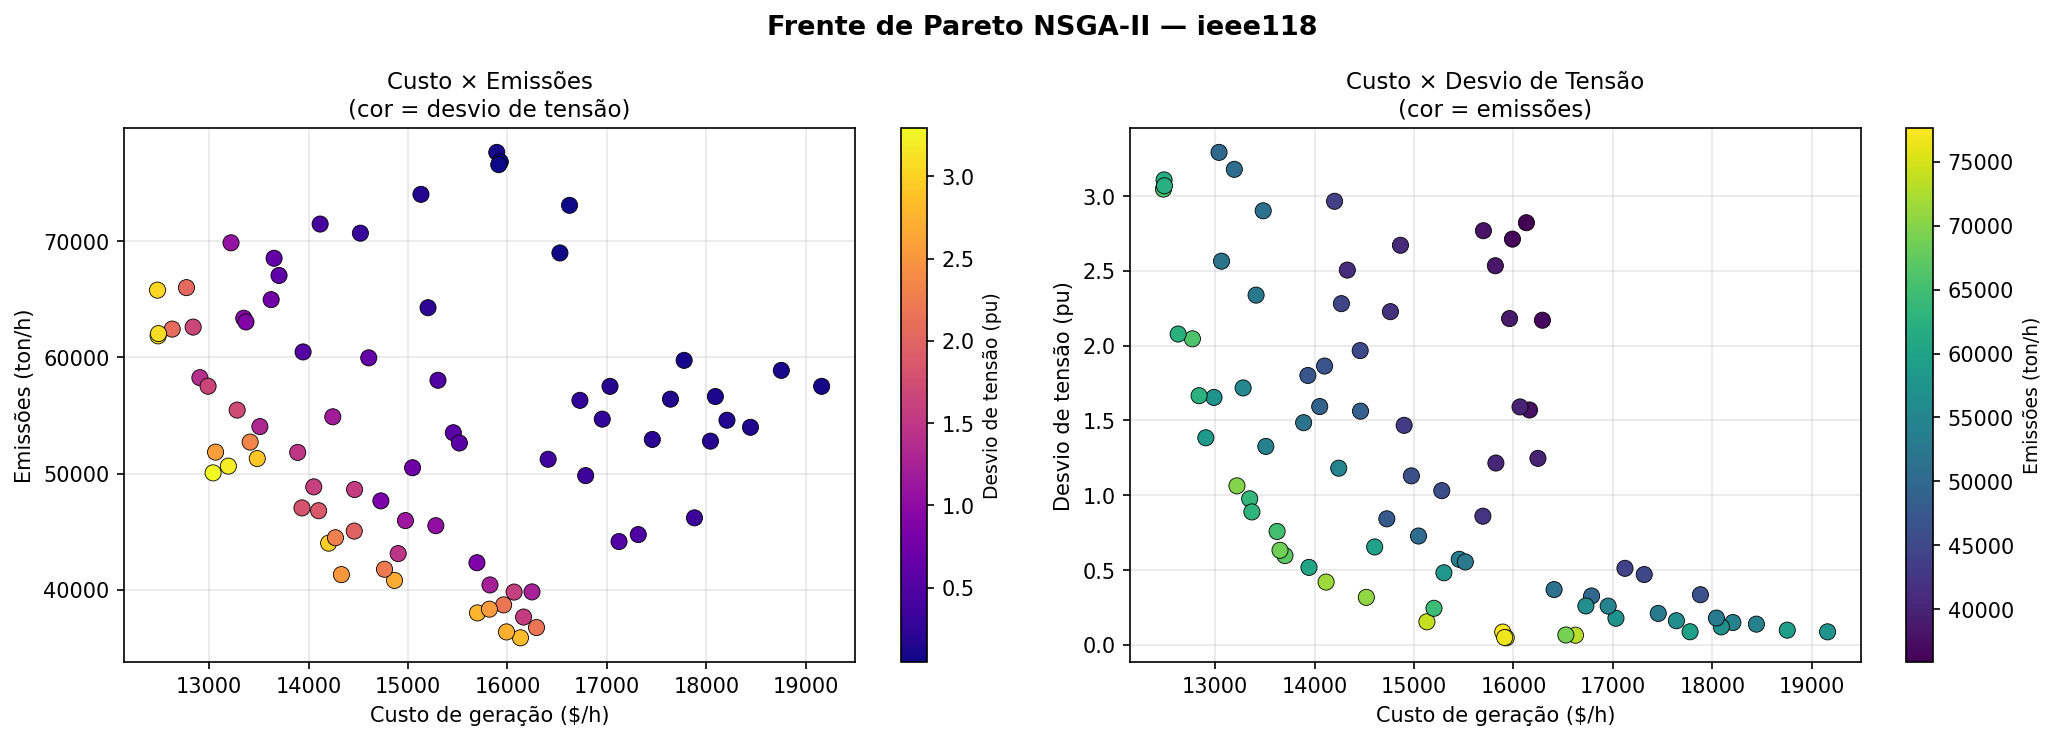

Data behind this chart, as committed beside it:
sol, Gen_at_10_1_kw, Gen_at_26_1_kw, Gen_at_65_1_kw, Gen_at_66_1_kw, Gen_at_69_1_kw, Gen_at_80_1_kw, Gen_at_25_1_kw, Gen_at_49_1_kw, Gen_at_59_1_kw, Gen_at_61_1_kw, Gen_at_100_1_kw, Gen_at_12_1_kw, Gen_at_31_1_kw, Gen_at_46_1_kw, Gen_at_54_1_kw, Gen_at_87_1_kw, Gen_at_103_1_kw, Gen_at_111_1_kw, cost_dh, voltage_deviation_pu, emissions_ton_h
1, 348554, 308717, 206167, 297286, 350433, 544475, 225273, 288258, 164844, 185588, 218023, 167212, 102309, 85554, 91223, 22597, 119877, 130156, 19159, 0.08645, 57505
2, 244439, 275401, 207637, 383330, 540057, 194877, 225641, 288652, 163350, 186256, 217334, 52193, 35110, 48380, 18150, 20028, 31966, 25232, 13039, 3.293, 50060
3, 477534, 275397, 355897, 392366, 613717, 194882, 230426, 128085, 40610, 40248, 218079, 52220, 27772, 35640, 18532, 19249, 29060, 27802, 12480, 3.047, 65777
4, 464757, 390129, 350375, 475625, 611751, 206601, 230431, 236143, 93095, 132888, 274116, 90055, 26923, 24722, 53369, 20125, 43938, 44190, 15892, 0.08493, 77625
5, 233713, 257111, 206176, 297018, 226953, 194067, 225641, 303048, 164409, 185215, 217321, 167626, 102294, 87266, 94831, 22635, 108199, 107519, 16130, 2.823, 35876
6, 473648, 291965, 202366, 392815, 617661, 554612, 226578, 127270, 164755, 184347, 211083, 87665, 25761, 91696, 15704, 22588, 35846, 38350, 15928, 0.04653, 76810
7, 348554, 308717, 206466, 402244, 350433, 528810, 195411, 138517, 164844, 200889, 217869, 181452, 102309, 85554, 91223, 22596, 119802, 130489, 18754, 0.09776, 58875
8, 468409, 274016, 355897, 395905, 611624, 195764, 228988, 133573, 160382, 45823, 218055, 86898, 26923, 45687, 47834, 18920, 29573, 27803, 13703, 0.5963, 67038
9, 465903, 277883, 350375, 475625, 611751, 206602, 223386, 236143, 93219, 132888, 274116, 89434, 26923, 24722, 53369, 20125, 29457, 44190, 15130, 0.1536, 74016
10, 241588, 291461, 206176, 390394, 244233, 554776, 225641, 294003, 164771, 185218, 218032, 176346, 103478, 87266, 91045, 22654, 107802, 112712, 18443, 0.138, 53983
11, 477534, 275397, 354297, 392366, 613717, 194882, 230426, 128085, 40610, 40248, 218079, 85991, 27772, 35426, 26676, 19249, 29060, 31304, 12772, 2.046, 65992
12, 460620, 274531, 350375, 475625, 239270, 206633, 223414, 236143, 75534, 132888, 274116, 89434, 26475, 24722, 53369, 20125, 29457, 28039, 13282, 1.718, 55462
13, 477534, 274013, 355704, 392612, 539020, 194884, 225600, 218131, 103703, 40248, 217340, 52220, 30678, 23189, 18440, 4249, 28337, 25249, 12628, 2.078, 62427
14, 340984, 279086, 338585, 383188, 463346, 203741, 223414, 289001, 75757, 40909, 268322, 52191, 35045, 47004, 93609, 20206, 29123, 38424, 13412, 2.339, 52710
15, 247270, 282587, 353910, 300453, 547419, 194765, 225597, 281589, 107264, 40248, 217302, 124638, 106940, 44469, 18532, 4249, 32593, 24820, 13193, 3.18, 50641
16, 237758, 279416, 353049, 386643, 228254, 199145, 225656, 299039, 92985, 223882, 218210, 169181, 28329, 87278, 21352, 28981, 55254, 48786, 14201, 2.966, 44018
17, 245463, 393289, 209635, 392415, 233198, 203778, 226584, 226351, 169166, 182986, 209392, 133669, 100707, 91662, 48441, 22490, 29034, 46091, 14330, 2.506, 41310
18, 245463, 393239, 209635, 397511, 233198, 203815, 226474, 225985, 169207, 183325, 275816, 133669, 100707, 91395, 49736, 22490, 46269, 46091, 14901, 1.468, 43118
19, 306928, 279269, 337734, 98077, 349116, 200957, 229042, 262150, 163784, 180617, 218065, 169107, 33298, 84467, 90839, 18400, 43608, 112569, 14864, 2.672, 40814
20, 241570, 255738, 206176, 297018, 246055, 194067, 225641, 303048, 164409, 185215, 217318, 176322, 102294, 87266, 94838, 22632, 107803, 107519, 16292, 2.171, 36759
21, 355454, 310200, 352762, 393352, 538993, 226580, 231088, 186755, 97220, 42178, 263935, 85047, 37252, 35881, 18599, 19048, 29060, 27584, 12907, 1.384, 58247
22, 477534, 274013, 355704, 393351, 539805, 194765, 225600, 218105, 107264, 40248, 217337, 124638, 32138, 45619, 18532, 4249, 28860, 25176, 13348, 0.9762, 63361
23, 342559, 275940, 201731, 397511, 242846, 527044, 226600, 228589, 93861, 184855, 204582, 132986, 104235, 88887, 108968, 22586, 108022, 104338, 17456, 0.2096, 52937
24, 468409, 265974, 355897, 474502, 611624, 195764, 228988, 133573, 40630, 45823, 218057, 87367, 26923, 23327, 50012, 18943, 28881, 27803, 13220, 1.063, 69846
25, 355067, 402704, 350466, 389237, 611751, 206195, 230424, 140115, 98638, 39890, 272173, 90022, 26956, 25334, 51780, 20121, 29059, 31130, 13623, 0.758, 64958
26, 355132, 306932, 430782, 409909, 534738, 492537, 226638, 139537, 99334, 39810, 268421, 167731, 27032, 36365, 95660, 19163, 109003, 39038, 16624, 0.06404, 73073
27, 473775, 274036, 202366, 392815, 617661, 557692, 226578, 130129, 164755, 184347, 211083, 90084, 25762, 91696, 18488, 22588, 35846, 38350, 15912, 0.04856, 76567
28, 477534, 274168, 348961, 393351, 249999, 194765, 230947, 236308, 93154, 183228, 217338, 90311, 31111, 45619, 18532, 22560, 28851, 30848, 13065, 2.566, 51845
29, 234202, 282587, 351135, 300453, 547419, 194765, 225597, 286180, 151955, 41877, 217302, 181592, 103652, 44469, 17592, 3560, 32682, 24633, 13890, 1.485, 51821
30, 347951, 275415, 207637, 383330, 540057, 194877, 225641, 288652, 163350, 186026, 217334, 52193, 35110, 48512, 18150, 20028, 31966, 28726, 13510, 1.326, 54041
31, 353102, 279399, 338016, 386269, 604114, 204240, 230103, 288467, 90057, 185065, 217364, 182714, 29918, 34651, 21259, 28981, 54495, 27719, 15201, 0.244, 64263
32, 245463, 393289, 209635, 397511, 233198, 203815, 226600, 226351, 169207, 182986, 209464, 133669, 100707, 91662, 49812, 22490, 65446, 46091, 14763, 2.228, 41773
33, 477413, 275398, 355897, 411151, 613846, 194882, 230426, 128085, 164424, 40248, 218079, 87095, 27772, 35625, 18532, 19251, 35548, 37684, 13653, 0.6319, 68518
34, 245463, 393725, 210954, 472209, 233198, 203815, 224850, 231964, 158592, 183325, 217398, 133669, 103380, 91394, 49736, 22512, 46289, 46091, 14974, 1.13, 45958
35, 353428, 279399, 337942, 386453, 245520, 204240, 225640, 288467, 92985, 185065, 217364, 181597, 29918, 34651, 21259, 28981, 55254, 48679, 13933, 1.801, 47047
36, 237758, 274181, 352916, 395869, 611554, 199232, 225562, 303251, 92985, 48779, 219232, 169181, 26962, 87278, 21355, 18811, 55597, 48800, 14605, 0.6542, 59953
37, 473291, 275378, 355614, 392626, 539818, 193701, 228884, 215882, 40299, 40440, 217340, 52220, 28047, 45618, 18538, 4261, 28859, 27802, 12487, 3.109, 61846
38, 348554, 308717, 206466, 297286, 350433, 544153, 195411, 138517, 164844, 200889, 218023, 167212, 102309, 85554, 91223, 22596, 119877, 130156, 18207, 0.1486, 54590
39, 345146, 274562, 334099, 489629, 226948, 203738, 223414, 303442, 75671, 186039, 262616, 52191, 5565, 32400, 93194, 20206, 29409, 28722, 13484, 2.902, 51292
40, 251759, 392319, 212669, 289947, 351704, 194139, 277268, 300427, 164304, 179143, 217368, 182712, 102874, 85389, 90768, 23332, 119877, 112676, 17880, 0.3347, 46193
41, 355132, 306932, 339174, 409913, 534738, 481646, 226693, 139537, 164500, 39810, 267957, 167731, 27541, 36365, 95660, 19163, 109003, 39038, 16527, 0.06533, 68975
42, 233805, 395428, 212542, 305541, 245971, 194066, 224824, 135439, 158196, 184935, 217302, 181688, 103478, 87270, 106660, 22686, 108614, 72327, 15698, 2.769, 38018
43, 355454, 309271, 353477, 393481, 538993, 227193, 231088, 186755, 97206, 200389, 263935, 85047, 37417, 35420, 26677, 18739, 29060, 31305, 13944, 0.5176, 60462
44, 355454, 279430, 337857, 392599, 213093, 194157, 229169, 289033, 164425, 182733, 218060, 169515, 35583, 45473, 95601, 18478, 56798, 28228, 14727, 0.8421, 47652
45, 243770, 392336, 214319, 303354, 347677, 194000, 223764, 232304, 158196, 183626, 217302, 181682, 102925, 87270, 106595, 27288, 28815, 72327, 15693, 0.8601, 42332
46, 247273, 262489, 206750, 300453, 547419, 194764, 225597, 281589, 162672, 192781, 269870, 127340, 106940, 46370, 18532, 4249, 32593, 24820, 14052, 1.593, 48859
47, 233661, 291652, 206176, 295021, 244558, 194067, 225641, 296483, 164408, 185218, 217321, 132019, 103478, 87266, 94921, 22654, 107602, 107519, 15990, 2.713, 36382
48, 477534, 401019, 355674, 392612, 611675, 194884, 225872, 218131, 103703, 40241, 217340, 94565, 26959, 23180, 18440, 20329, 29015, 31139, 14116, 0.4193, 71460
49, 233839, 279442, 350018, 296713, 547419, 194696, 225597, 299442, 106401, 182660, 217302, 176120, 106940, 44469, 18532, 4249, 111202, 24820, 15455, 0.5715, 53512
50, 355067, 388290, 349915, 475630, 611751, 206601, 230424, 234435, 95587, 39322, 274116, 90055, 26923, 24722, 53369, 20125, 28939, 29733, 14521, 0.3171, 70676
51, 342559, 392442, 201731, 397511, 245985, 527044, 226600, 228589, 93861, 184855, 205759, 132986, 104268, 91807, 107415, 22586, 108321, 104084, 18091, 0.1193, 56626
52, 466385, 261685, 209517, 397956, 227311, 198970, 223371, 289424, 163316, 130663, 270242, 126245, 98899, 46399, 53333, 22435, 25862, 43886, 14462, 1.562, 48632
53, 237682, 279472, 353862, 386380, 226935, 199145, 225656, 299039, 94013, 224293, 266099, 167619, 28329, 87278, 101839, 29066, 55254, 50005, 15280, 1.031, 45518
54, 245779, 392512, 206450, 294500, 346886, 199547, 277877, 288597, 164375, 185219, 209346, 133775, 103475, 91768, 91219, 22653, 119877, 106286, 17315, 0.4696, 44752
55, 348554, 308558, 360844, 402244, 350997, 196527, 228478, 138517, 164844, 200889, 217869, 169749, 27005, 85554, 23282, 22596, 125572, 51390, 15516, 0.554, 52629
56, 477534, 274168, 350352, 393351, 539805, 194765, 230820, 236308, 93154, 40248, 217337, 90311, 32138, 45619, 18532, 19513, 28851, 31259, 13370, 0.8884, 63042
57, 343372, 291587, 351087, 397511, 242860, 502871, 226158, 226351, 166958, 193994, 261187, 166511, 103475, 89050, 20873, 23231, 64964, 112756, 17776, 0.08696, 59738
58, 243343, 393257, 347463, 397087, 245975, 205929, 226448, 226049, 168563, 187258, 275720, 181395, 100769, 90116, 108443, 27341, 28771, 72327, 16786, 0.3262, 49824
59, 243343, 395172, 212542, 305667, 252467, 194322, 225632, 135891, 163303, 184935, 217302, 182040, 104893, 89178, 110800, 27464, 109084, 72327, 15961, 2.182, 38708
60, 233625, 405242, 205554, 298081, 227133, 194067, 225641, 303048, 164409, 185215, 209100, 166381, 102294, 87266, 108309, 22634, 108145, 49350, 16247, 1.247, 39824
... 20 more rows
